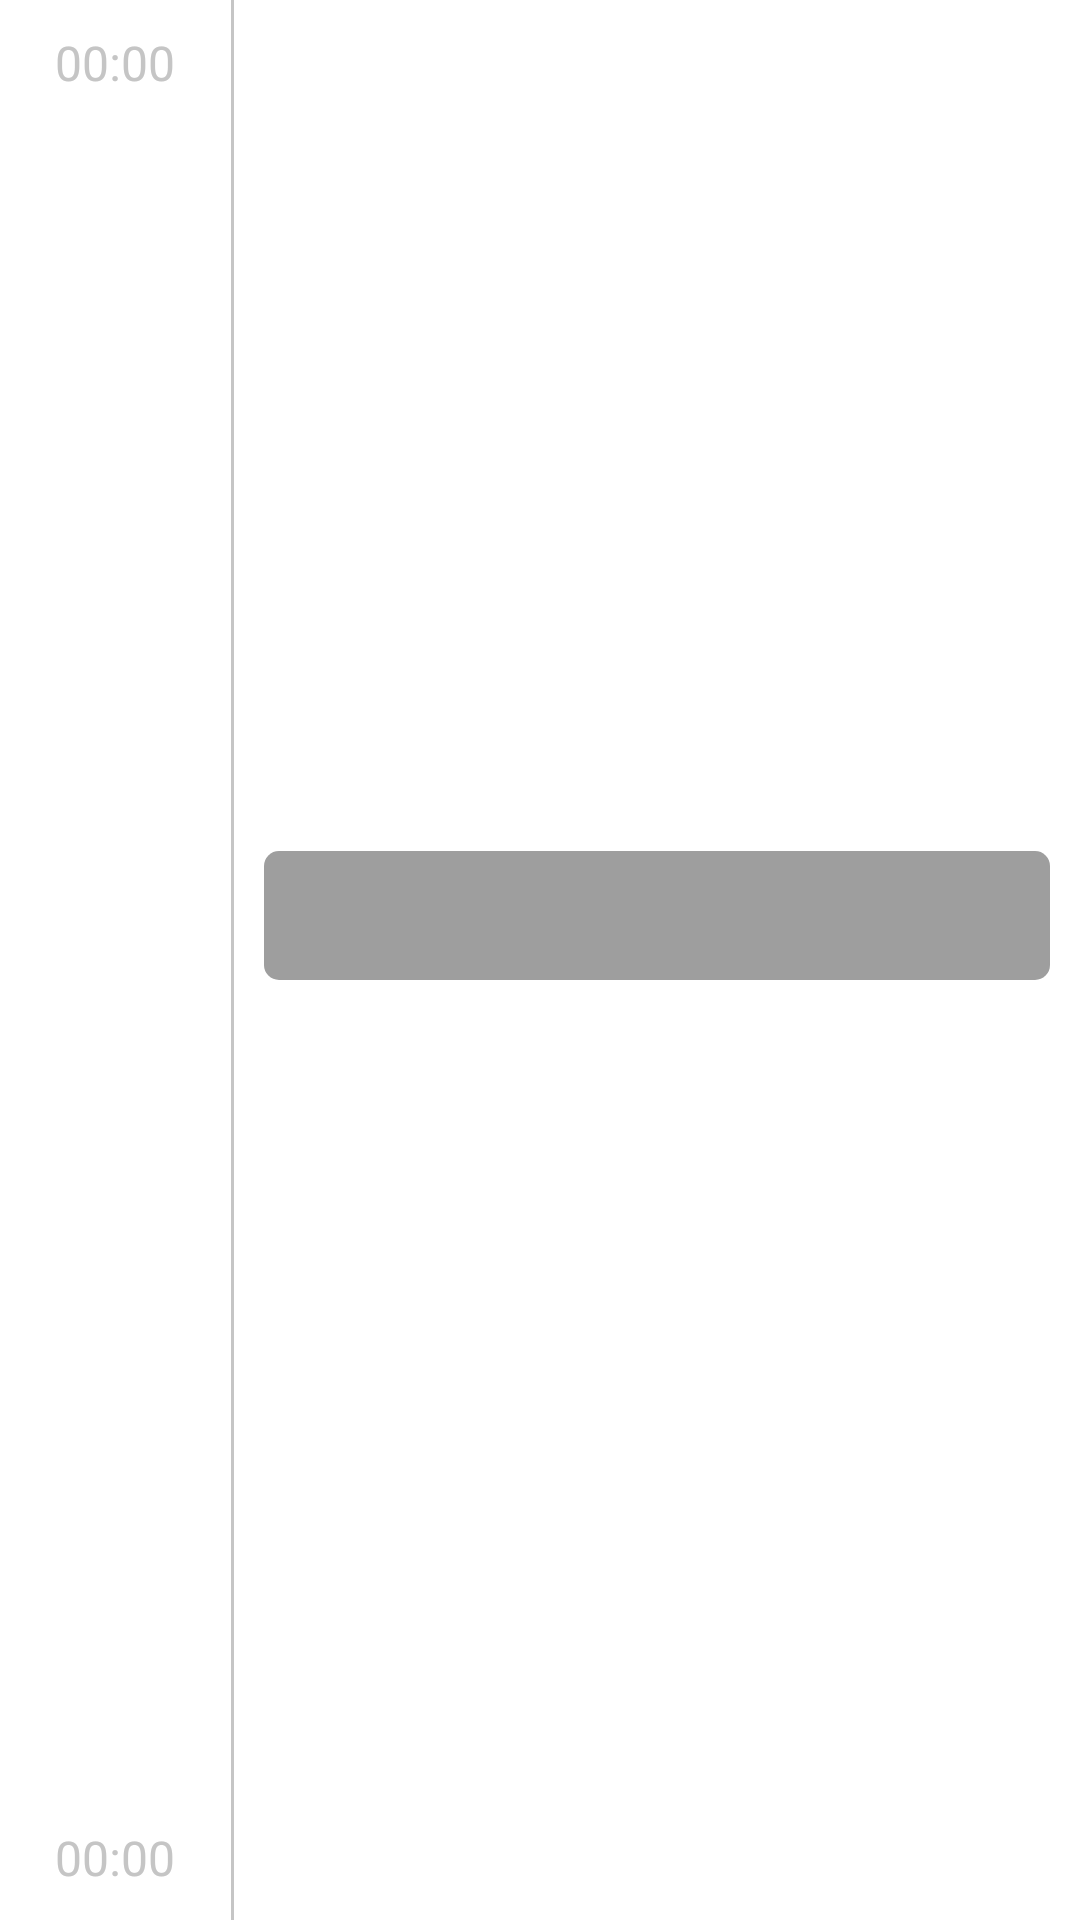

Android layout source for this screen:
<!-- AndroidManifest.xml: application theme Theme.StudySpotUCSM -->
<!-- res/layout/task.xml -->
<?xml version="1.0" encoding="utf-8"?>
<LinearLayout xmlns:android="http://schemas.android.com/apk/res/android"
    android:layout_width="match_parent"
    android:layout_height="wrap_content"
    android:orientation="horizontal"
    android:gravity="center">

    <RelativeLayout
        android:layout_width="77dp"
        android:layout_height="wrap_content"
        android:padding="10dp">
        <TextView
            android:id="@+id/from"
            android:layout_width="match_parent"
            android:layout_height="wrap_content"
            android:gravity="center"
            android:text="00:00"
            android:textColor="@color/lines"
            android:textSize="16dp"
            android:layout_alignParentTop="true"/>
        <TextView
            android:id="@id/to"
            android:layout_width="match_parent"
            android:layout_height="wrap_content"
            android:gravity="center_horizontal|bottom"
            android:text="00:00"
            android:textColor="@color/lines"
            android:textSize="16dp"
            android:layout_below="@id/from"
            android:layout_alignParentBottom="true"/>
    </RelativeLayout>

    <TextView
        android:layout_width="1dp"
        android:layout_height="match_parent"
        android:background="@color/lines"/>

    <LinearLayout
        android:id="@+id/task_container"
        android:layout_width="match_parent"
        android:layout_height="wrap_content"
        android:orientation="vertical"
        android:layout_margin="10dp"
        android:clickable="true"
        android:focusable="true">

        <TextView
            android:id="@+id/task"
            android:layout_width="match_parent"
            android:layout_height="wrap_content"
            android:padding="8dp"
            android:gravity="center"
            android:textColor="@color/black"
            android:textSize="20dp"
            android:background="@drawable/box"
            android:textStyle="bold"/>

        <TextView
            android:id="@+id/additionalDetails"
            android:layout_width="match_parent"
            android:layout_height="wrap_content"
            android:textSize="16dp"
            android:padding="4dp"
            android:gravity="center_horizontal"
            android:textColor="@color/black"/>
    </LinearLayout>
</LinearLayout>
<!-- resources referenced by this layout -->
<resources>
  <color name="black">#000000</color>
  <color name="lines">#c5c5c5</color>
  <!-- drawable box (drawable) -->
  <?xml version="1.0" encoding="utf-8"?>
  <shape xmlns:android="http://schemas.android.com/apk/res/android" android:shape="rectangle">
      <corners android:radius="5dp"/>
      <solid android:color="@color/grey"/>
  </shape>
  <color name="grey">#9E9E9E</color>
</resources>
